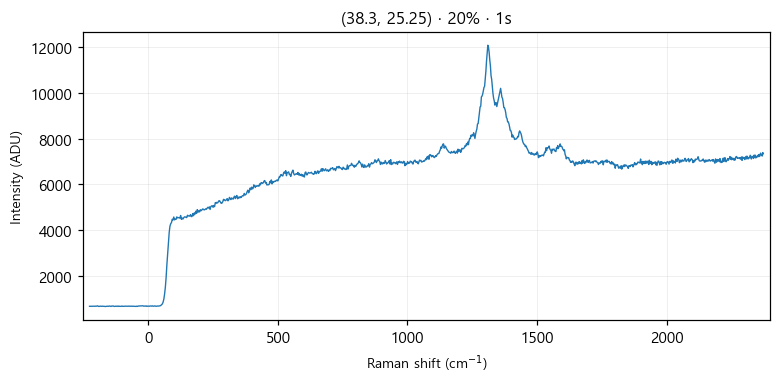

Source data for this figure (header and first rows):
# laser_power_pct, 20
# exposure_time, 1
# laser_nm, 532
# mode, single
pixel, raman_shift_cm-1, wavelength_nm, intensity
0, -227.1, 525.7, 689
1, -224, 525.8, 690
2, -220.9, 525.8, 688
3, -217.9, 525.9, 692
4, -214.8, 526, 689
5, -211.7, 526.1, 695
6, -208.7, 526.2, 693
7, -205.6, 526.3, 691
8, -202.5, 526.3, 696
9, -199.5, 526.4, 694
10, -196.4, 526.5, 711
11, -193.3, 526.6, 689
12, -190.3, 526.7, 683
13, -187.2, 526.8, 693
14, -184.2, 526.9, 695
15, -181.1, 526.9, 688
16, -178.1, 527, 695
17, -175, 527.1, 690
18, -171.9, 527.2, 690
19, -168.9, 527.3, 686
20, -165.8, 527.4, 679
21, -162.8, 527.5, 688
22, -159.7, 527.5, 691
23, -156.7, 527.6, 693
24, -153.6, 527.7, 689
25, -150.6, 527.8, 701
26, -147.6, 527.9, 695
27, -144.5, 528, 683
28, -141.5, 528, 699
29, -138.4, 528.1, 702
30, -135.4, 528.2, 701
31, -132.4, 528.3, 683
32, -129.3, 528.4, 690
33, -126.3, 528.5, 694
34, -123.2, 528.6, 688
35, -120.2, 528.6, 700
36, -117.2, 528.7, 682
37, -114.1, 528.8, 701
38, -111.1, 528.9, 687
39, -108.1, 529, 688
40, -105.1, 529.1, 687
41, -102, 529.1, 702
42, -99.01, 529.2, 686
43, -95.99, 529.3, 690
44, -92.97, 529.4, 693
45, -89.94, 529.5, 694
46, -86.92, 529.6, 693
47, -83.91, 529.7, 691
48, -80.89, 529.7, 693
49, -77.87, 529.8, 692
50, -74.86, 529.9, 699
51, -71.84, 530, 689
52, -68.83, 530.1, 693
53, -65.82, 530.2, 697
54, -62.81, 530.2, 688
55, -59.8, 530.3, 694
... 968 more rows
